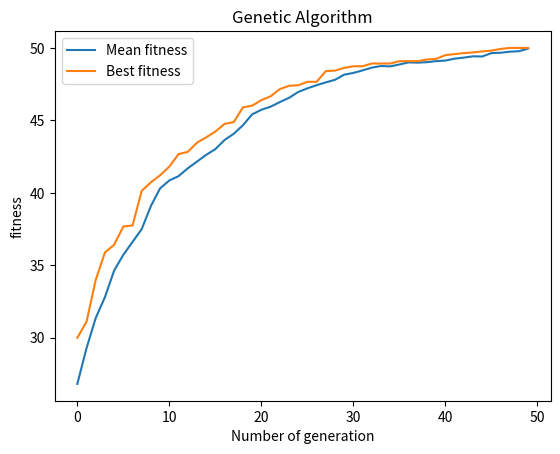

Python code for this plot:

# author: Yonis Ismail

# Title: Simple genetic algorithm

# Tasks: Add mean, Finish  worksheet 3 by monday, work on coursework on Tuesday onwards and finish coursework by 7th.








import random
import matplotlib.pyplot as plt

P = 50

N = 50

population = []

offspringpopulation = []

Mean = []
Mean3 = []
class individual:

    gene = []
    fitness = 0

def create_gene(n):
    tempgene = []

    for i in range(0,n):

        random1 = random.uniform(0,1)

        tempgene.append(random1)

    return tempgene

def func_fit(pieceofgene):
    fitness = 0

    for i in range(0, len(pieceofgene)):

        fitness = fitness + pieceofgene[i]

    return fitness

for x in range(0, P):

    tempgene = []

    for x in range(0, N):

        random1 = random.randint(0, 1)
        tempgene.append(random1)

    # Computing fitness for this gene.

    val_fit = func_fit(tempgene)
    newind = individual()
    newind.gene = tempgene.copy()
    newind.fitness = val_fit
    population.append(newind)

def tournamentselection(population):#haixia: change the name,

    # it is not roulette selection, this is your trounament selection

    # for roulette selection, please refer to assignment sheet



    offspringpopulation = []
    for i in range(P):
        parent1 = random.randint(0, P - 1)
        off1 = population[parent1]
        parent2 = random.randint(0, P - 1)
        off2 = population[parent2]
        if off1.fitness > off2.fitness:
           offspringpopulation.append(off1)

        else:
            offspringpopulation.append(off2)

    return offspringpopulation

def crossover(offspring):

    offspring_crossed = []
    for i in range(0, P, 2):

        newind1 = individual()
        newind2 = individual()

        # weirdness of having to use .copy for arrays or
        # it is actually a pointer, not a copy
        crosspoint = random.randint(1, len(offspring[0].gene) - 1)
        headgene1 = []
        tailgene1 = []
        headgene2 = []
        tailgene2 = []
        for h in range(0, crosspoint):
            headgene1.append(offspring[i].gene[h])
            headgene2.append(offspring[i + 1].gene[h])

        for j in range(crosspoint, len(offspring[0].gene)):
            tailgene1.append(offspring[i].gene[j])
            tailgene2.append(offspring[i + 1].gene[j])
        newind1.gene = headgene1 + tailgene2
        newind1.fitness = (headgene1 + tailgene2).count(1)
        newind2.gene = headgene2 + tailgene1
        newind2.fitness = (headgene2 + tailgene1).count(1)
        offspring_crossed.append(newind1)
        offspring_crossed.append(newind2)
    return offspring_crossed

# Mutation of the offspring poppulation

def mutation(offspringpopulation):
    pop = []
    for i in range(0, P):

        #newind = offspringpopulation[i]#haixia: if you get the gene from the pop, then,

        # if you append it with newind.gene.append(gene), then, your gene will be growing
        newind = individual()
        newind.gene = []#haixia: this is important: clear it, before you fill it with new elements
        sign = random.choice([-1,1])
        alter = sign*random.uniform(0,1)
        MUTRATE = 1 / N
        for j in range(0, N):
            gene = offspringpopulation[i].gene[j]
            mutprob = random.randint(0,100)
            if mutprob < (100 * MUTRATE):
                if gene + alter < 0:
                    gene = 0
                elif gene + alter > 1:
                    gene = 1
                else:
                    gene = gene + alter
            newind.gene.append(gene)
            newind.fitness = func_fit(newind.gene)#haixia

        pop.append(newind)

    return pop

list_best_each_generation = [] #haixia


list_best_each_generation = [] #haixia

for i in range (0,50): # main loop, total generation



    offspringpopulation = tournamentselection(population) # Call Roulettewheelselection



    population = crossover(offspringpopulation) # Crossover the population



    population = mutation(population)  # Mutate the population



    population = tournamentselection(population) #haixia: after creating new individuals,

    # we want to select the better ones to do statistical calculation



    totalFitness = 0

    totalFitnessOffspring = 0

    bestingen = (max([ind.fitness for ind in population]))

    list_best_each_generation.append(bestingen)  # Changed from MAX to MIN for minimisation

    #for i in range(0, P):

    #    totalFitness = totalFitness + population[i].fitness # Calculate the total fitness of the population

    #print("totalfitness: ", totalFitness) #haixia: after wsheet2, we are not interested in total fitness,

    #instead, get the best fitness from each generation

    Mean = []

    Mean.append([ind.fitness for ind in population])

    Mean2 = sum(Mean[0]) / P

    Mean3.append(Mean2)
print(" The means of each generation: ", Mean3)

print("Best in each generation: ",list_best_each_generation)

list_x = range(0, len(Mean3))
plt.xlabel("Number of generation")
plt.ylabel("fitness")
plt.title("Genetic Algorithm")
#print("Best mean generation:"+str(Mean3))
markers_on_mean = Mean3
plt.plot(list_x, Mean3, label = "Mean fitness")
markers_on_Indfit = bestingen
plt.plot(list_x, list_best_each_generation, label = "Best fitness")
plt.legend()
plt.show()
